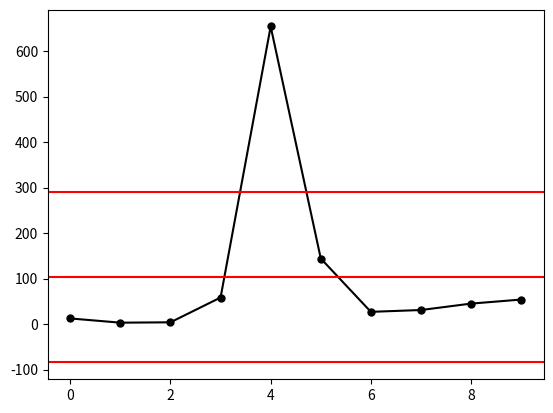

Python code for this plot:
import numpy as np 
import math as m
import matplotlib.pyplot as plt

x=[12.5, 3.2 , 4 , 58.457, 654, 144.2, 27, 31, 45.1, 54]

sum_x= 0 

for i in x:
    sum_x+=i

avg_x=sum_x/len(x)

sigma_x= 0 

for i in x:
    sigma_x+=(i-avg_x)**2

sigma_x=m.sqrt(sigma_x/len(x))

plt.figure()
plt.plot(x, marker='o',markersize=5, c='k', label = 'Podaci')
plt.axhline(avg_x, c='red', label=avg_x)
plt.axhline(avg_x+sigma_x, c='red',label= sigma_x)
plt.axhline(avg_x-sigma_x, c='red')

plt.show()

print(np.mean(x))
print(np.std(x))